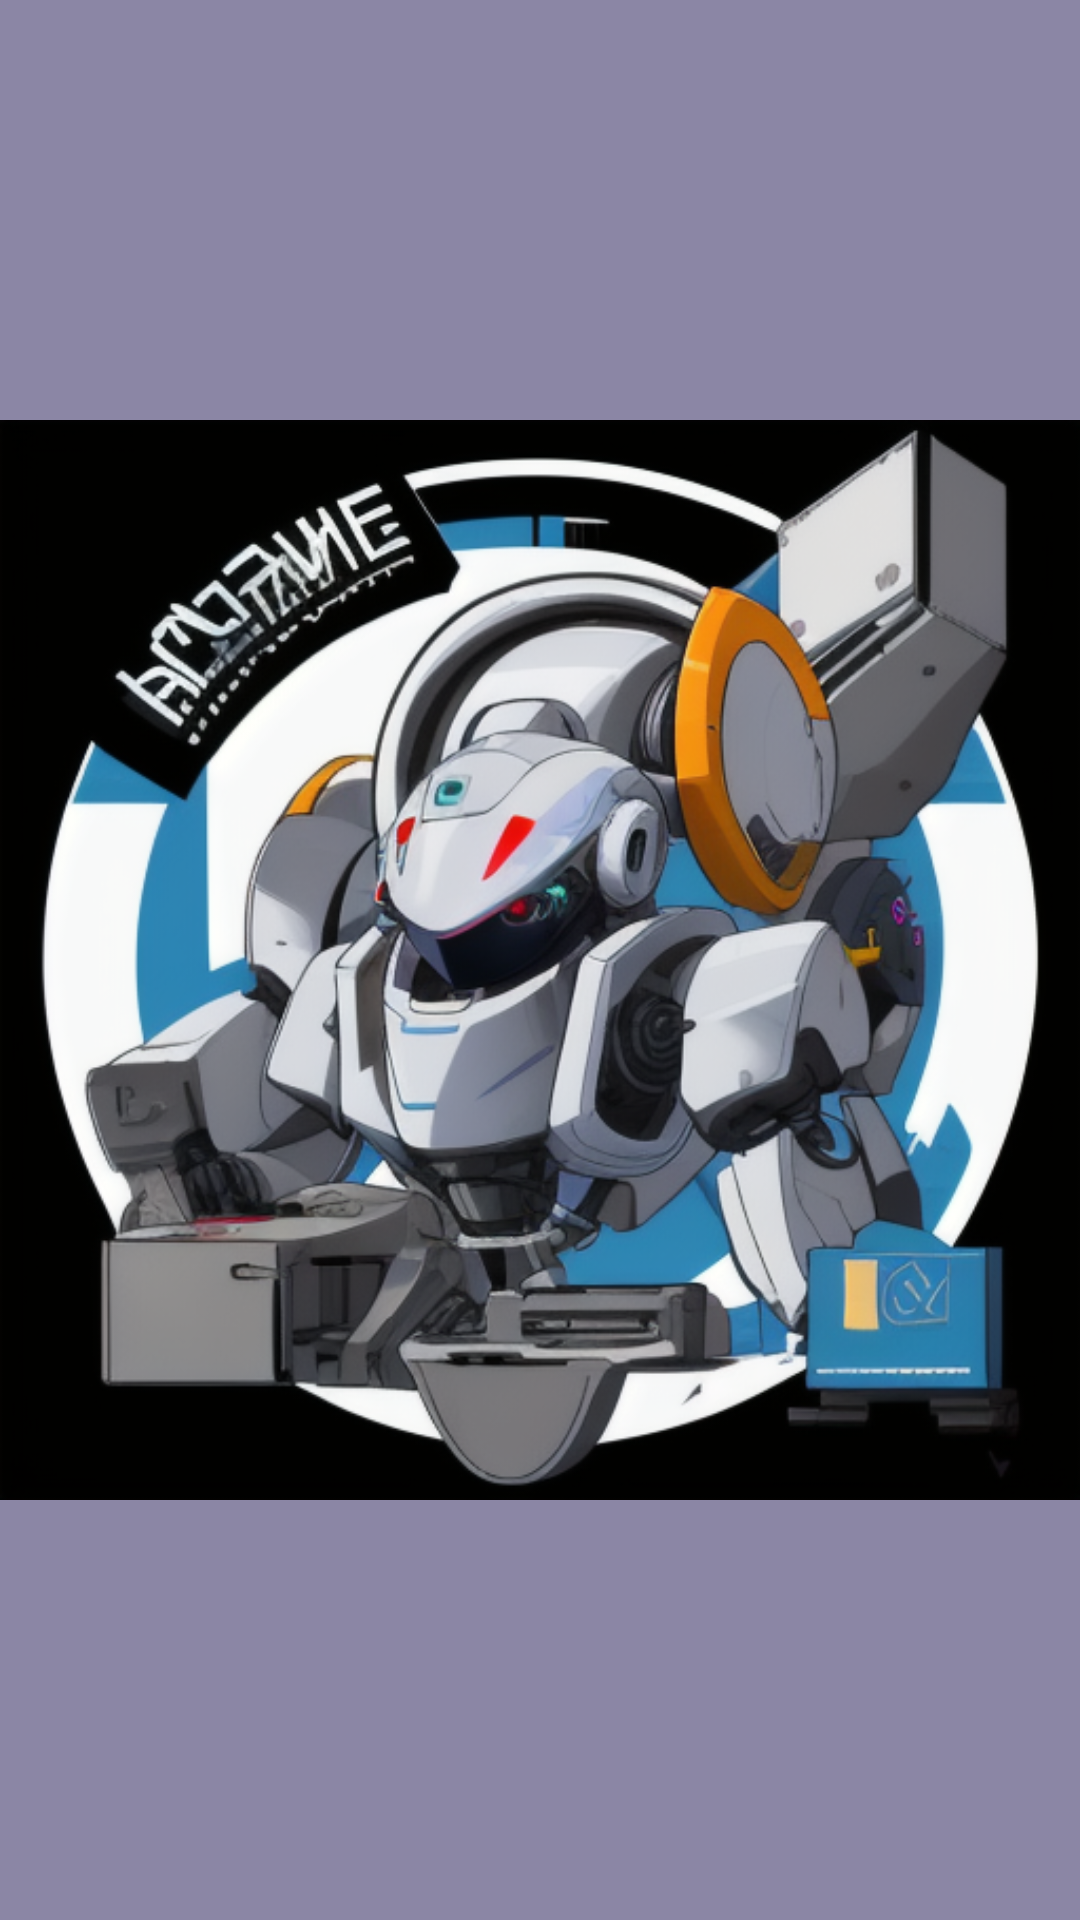

Android layout source for this screen:
<!-- AndroidManifest.xml: application theme Theme.Robotics_Lab -->
<!-- res/layout/activity_splash_screen.xml -->
<?xml version="1.0" encoding="utf-8"?>
<RelativeLayout xmlns:android="http://schemas.android.com/apk/res/android"
    android:layout_width="match_parent"
    android:layout_height="match_parent"
    android:background="@color/colorPrimary">

    
    <ImageView
        android:id="@+id/imageViewLogo"
        android:layout_width="wrap_content"
        android:layout_height="wrap_content"
        android:layout_centerInParent="true"
        android:src="@drawable/ic_robotics_logo" />

</RelativeLayout>
<!-- resources referenced by this layout -->
<resources>
  <color name="colorPrimary">#FF8B86A5</color>
  <!-- drawable ic_robotics_logo: png bitmap (drawable, 309168 bytes) -->
  <style name="Theme.Robotics_Lab" parent="Theme.AppCompat.Light.DarkActionBar">
          
      </style>
</resources>
